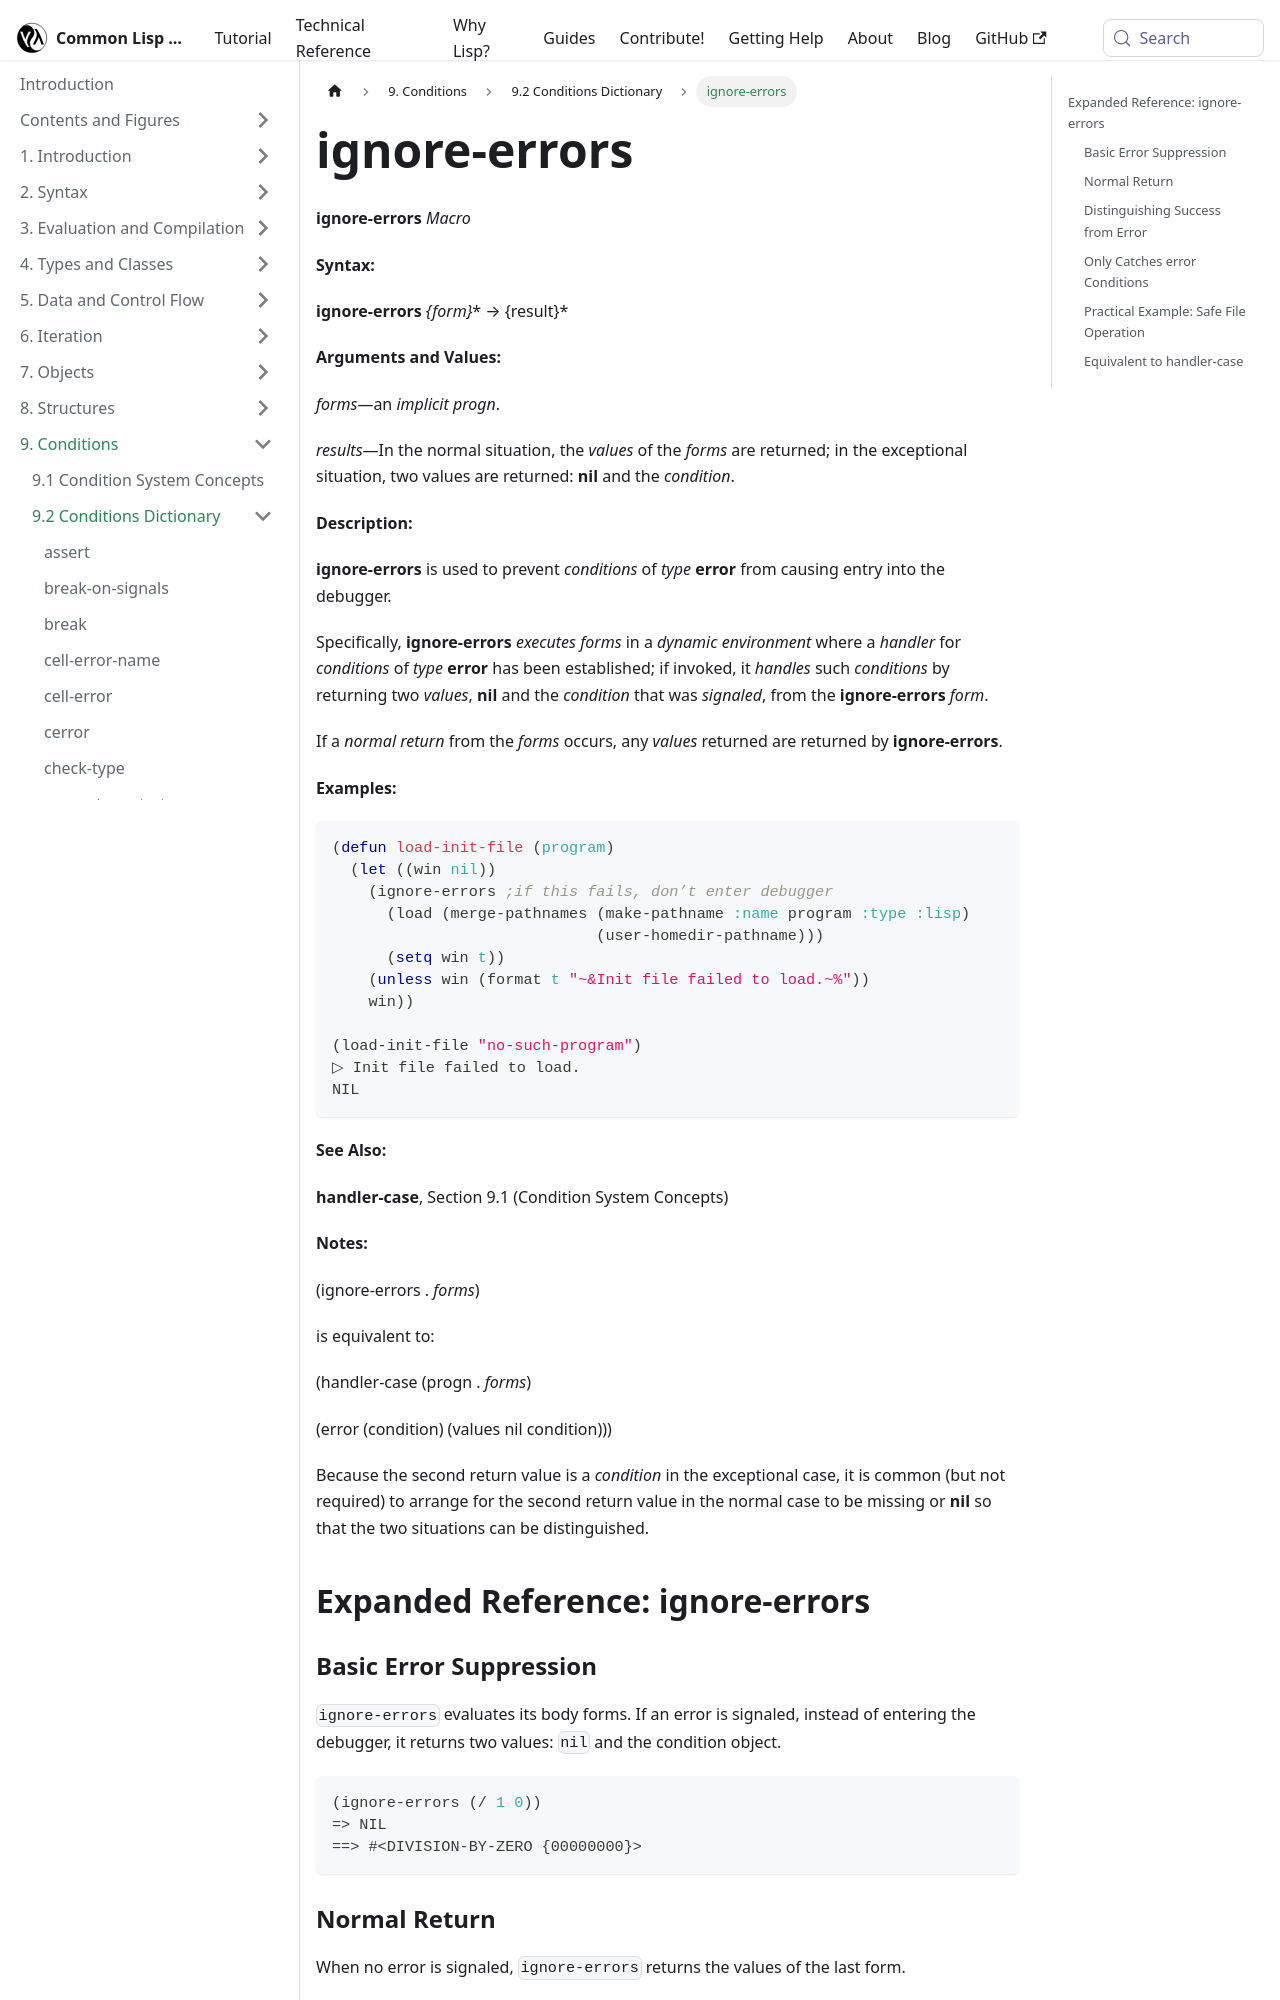

repository: lisp-docs/cl-language-reference · page: chap-9/j-c-dictionary/ignore-errors_macro.html · generator: docusaurus

---
title: "ignore-errors"
---

# ignore-errors

import IgnoreErrorsMacro from './_ignore-errors_macro.md';

<IgnoreErrorsMacro />

## Expanded Reference: ignore-errors

### Basic Error Suppression

`ignore-errors` evaluates its body forms. If an error is signaled, instead of entering the debugger, it returns two values: `nil` and the condition object.

```lisp
(ignore-errors (/ 1 0))
=> NIL
==> #<DIVISION-BY-ZERO {00000000}>
```

### Normal Return

When no error is signaled, `ignore-errors` returns the values of the last form.

```lisp
(ignore-errors (+ 1 2))

=> 3
```
